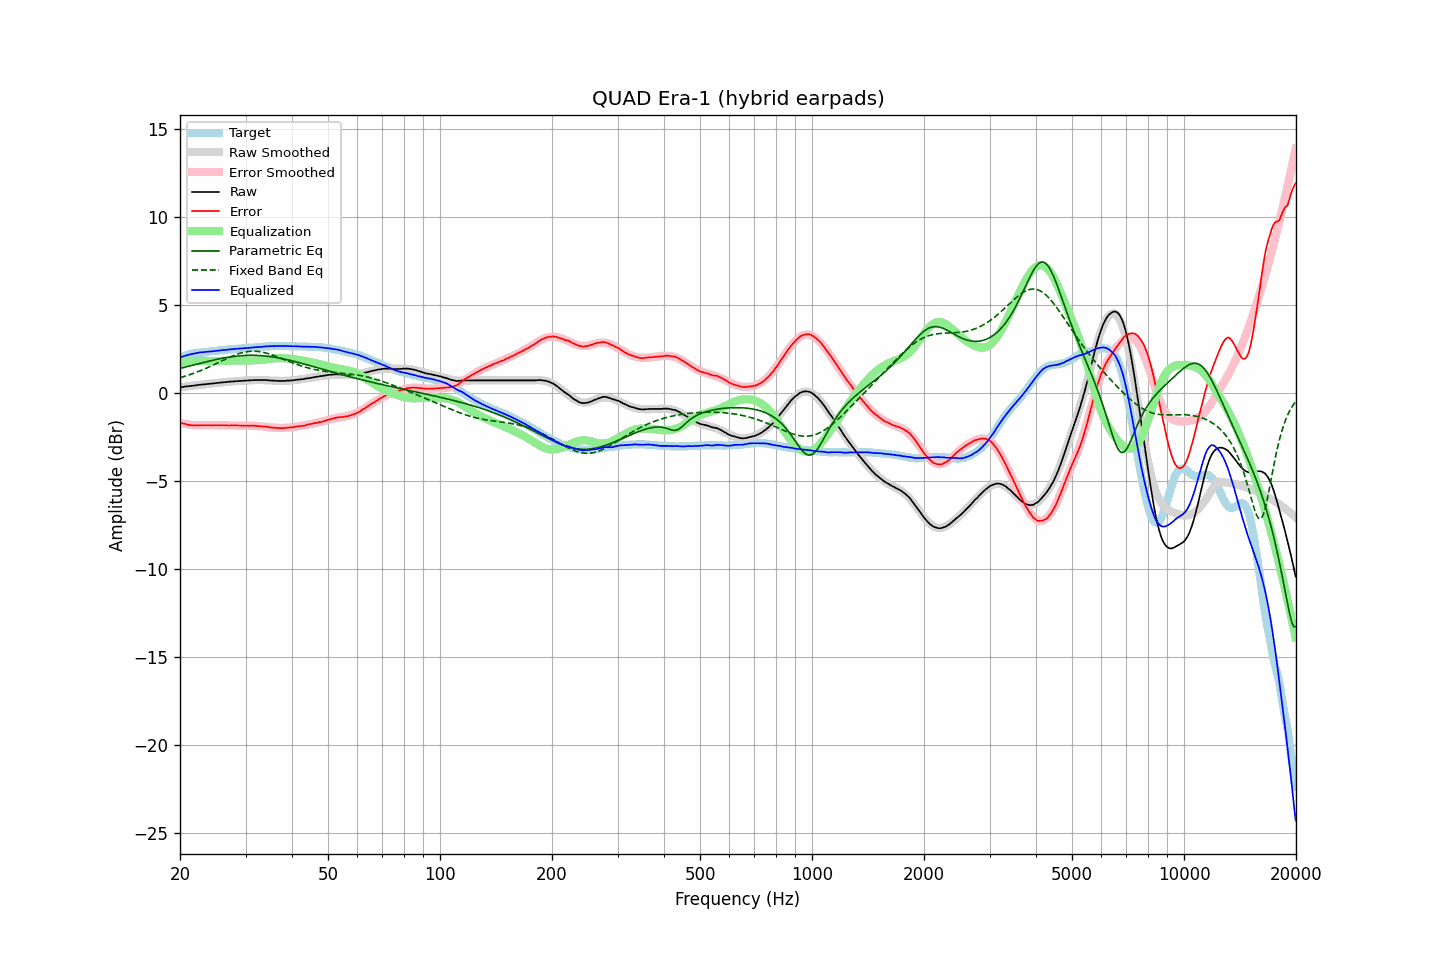

Source data for this figure (header and first rows):
frequency, raw, error, smoothed, error_smoothed, equalization, parametric_eq, fixed_band_eq, equalized_raw, equalized_smoothed, target
20.00, 0.33, -1.67, 0.33, -1.69, 1.69, 1.40, 0.87, 2.02, 2.02, 2.00
20.20, 0.34, -1.70, 0.34, -1.71, 1.71, 1.42, 0.90, 2.05, 2.05, 2.04
20.40, 0.35, -1.73, 0.35, -1.73, 1.73, 1.45, 0.93, 2.08, 2.08, 2.08
20.61, 0.37, -1.74, 0.36, -1.75, 1.75, 1.47, 0.96, 2.12, 2.11, 2.11
20.81, 0.38, -1.77, 0.38, -1.76, 1.76, 1.49, 0.98, 2.14, 2.14, 2.15
21.02, 0.39, -1.80, 0.39, -1.78, 1.78, 1.52, 1.01, 2.17, 2.17, 2.19
21.23, 0.40, -1.81, 0.40, -1.79, 1.79, 1.54, 1.04, 2.19, 2.19, 2.21
21.44, 0.41, -1.82, 0.41, -1.80, 1.80, 1.57, 1.08, 2.21, 2.21, 2.23
21.66, 0.42, -1.83, 0.42, -1.81, 1.81, 1.59, 1.11, 2.23, 2.23, 2.25
21.87, 0.43, -1.83, 0.43, -1.82, 1.82, 1.61, 1.14, 2.25, 2.25, 2.26
22.09, 0.44, -1.84, 0.44, -1.83, 1.83, 1.64, 1.18, 2.27, 2.27, 2.28
22.31, 0.46, -1.83, 0.46, -1.83, 1.83, 1.66, 1.21, 2.29, 2.29, 2.29
22.54, 0.47, -1.83, 0.47, -1.83, 1.83, 1.68, 1.25, 2.30, 2.30, 2.30
22.76, 0.48, -1.83, 0.48, -1.83, 1.83, 1.70, 1.28, 2.31, 2.31, 2.31
22.99, 0.49, -1.82, 0.49, -1.83, 1.83, 1.73, 1.32, 2.32, 2.32, 2.31
23.22, 0.50, -1.82, 0.50, -1.83, 1.83, 1.75, 1.36, 2.33, 2.33, 2.32
23.45, 0.51, -1.82, 0.51, -1.83, 1.83, 1.77, 1.40, 2.34, 2.34, 2.33
23.69, 0.52, -1.82, 0.52, -1.83, 1.83, 1.79, 1.44, 2.35, 2.35, 2.34
23.92, 0.53, -1.82, 0.53, -1.82, 1.82, 1.82, 1.48, 2.35, 2.36, 2.35
24.16, 0.54, -1.83, 0.54, -1.82, 1.82, 1.84, 1.53, 2.36, 2.36, 2.37
24.40, 0.55, -1.84, 0.55, -1.82, 1.82, 1.86, 1.57, 2.37, 2.37, 2.39
24.65, 0.56, -1.82, 0.56, -1.82, 1.82, 1.88, 1.61, 2.38, 2.38, 2.38
24.89, 0.57, -1.82, 0.57, -1.82, 1.82, 1.90, 1.65, 2.39, 2.39, 2.39
25.14, 0.58, -1.82, 0.58, -1.82, 1.82, 1.92, 1.70, 2.40, 2.40, 2.40
25.39, 0.59, -1.82, 0.59, -1.83, 1.83, 1.94, 1.74, 2.41, 2.41, 2.41
25.65, 0.60, -1.83, 0.60, -1.83, 1.83, 1.96, 1.79, 2.43, 2.42, 2.43
25.91, 0.61, -1.82, 0.61, -1.83, 1.83, 1.97, 1.83, 2.44, 2.43, 2.43
26.16, 0.62, -1.82, 0.62, -1.83, 1.83, 1.99, 1.87, 2.45, 2.44, 2.44
26.43, 0.62, -1.83, 0.62, -1.83, 1.83, 2.01, 1.92, 2.45, 2.45, 2.45
26.69, 0.63, -1.83, 0.63, -1.83, 1.83, 2.02, 1.96, 2.46, 2.46, 2.46
26.96, 0.64, -1.84, 0.64, -1.83, 1.83, 2.04, 2.00, 2.47, 2.47, 2.48
27.23, 0.65, -1.84, 0.65, -1.83, 1.83, 2.05, 2.04, 2.48, 2.48, 2.49
27.50, 0.66, -1.83, 0.66, -1.83, 1.83, 2.06, 2.08, 2.49, 2.49, 2.49
27.77, 0.66, -1.83, 0.66, -1.84, 1.84, 2.08, 2.12, 2.50, 2.50, 2.49
28.05, 0.67, -1.84, 0.67, -1.84, 1.84, 2.09, 2.16, 2.51, 2.51, 2.51
28.33, 0.68, -1.83, 0.68, -1.84, 1.84, 2.10, 2.19, 2.52, 2.51, 2.51
28.62, 0.68, -1.84, 0.68, -1.84, 1.84, 2.11, 2.22, 2.52, 2.52, 2.52
28.90, 0.69, -1.84, 0.69, -1.84, 1.84, 2.12, 2.25, 2.53, 2.53, 2.53
29.19, 0.69, -1.84, 0.69, -1.84, 1.84, 2.12, 2.28, 2.53, 2.54, 2.53
29.48, 0.70, -1.86, 0.70, -1.84, 1.84, 2.13, 2.30, 2.54, 2.54, 2.56
29.78, 0.71, -1.84, 0.71, -1.84, 1.84, 2.13, 2.32, 2.55, 2.55, 2.55
30.08, 0.71, -1.85, 0.71, -1.84, 1.84, 2.14, 2.34, 2.55, 2.56, 2.56
30.38, 0.72, -1.84, 0.72, -1.85, 1.85, 2.14, 2.36, 2.57, 2.56, 2.56
30.68, 0.72, -1.86, 0.72, -1.85, 1.85, 2.14, 2.37, 2.57, 2.57, 2.58
30.99, 0.73, -1.85, 0.73, -1.85, 1.85, 2.15, 2.37, 2.58, 2.58, 2.58
31.30, 0.73, -1.85, 0.73, -1.85, 1.85, 2.15, 2.38, 2.58, 2.59, 2.58
31.61, 0.74, -1.85, 0.73, -1.86, 1.86, 2.14, 2.38, 2.60, 2.59, 2.59
31.93, 0.74, -1.86, 0.74, -1.86, 1.86, 2.14, 2.38, 2.60, 2.60, 2.60
32.24, 0.74, -1.86, 0.74, -1.87, 1.87, 2.14, 2.37, 2.61, 2.61, 2.60
32.57, 0.74, -1.88, 0.74, -1.87, 1.87, 2.13, 2.36, 2.61, 2.62, 2.62
32.89, 0.74, -1.88, 0.74, -1.88, 1.88, 2.13, 2.35, 2.62, 2.62, 2.62
33.22, 0.74, -1.89, 0.74, -1.89, 1.89, 2.12, 2.33, 2.63, 2.63, 2.63
33.55, 0.74, -1.90, 0.74, -1.90, 1.90, 2.11, 2.31, 2.64, 2.64, 2.64
33.89, 0.74, -1.91, 0.73, -1.91, 1.91, 2.11, 2.29, 2.65, 2.64, 2.65
34.23, 0.74, -1.91, 0.73, -1.92, 1.92, 2.10, 2.26, 2.66, 2.65, 2.65
34.57, 0.73, -1.93, 0.72, -1.93, 1.93, 2.09, 2.24, 2.66, 2.66, 2.66
34.92, 0.72, -1.94, 0.72, -1.94, 1.94, 2.07, 2.21, 2.66, 2.66, 2.66
35.27, 0.71, -1.96, 0.71, -1.95, 1.95, 2.06, 2.18, 2.66, 2.67, 2.67
35.62, 0.71, -1.96, 0.71, -1.96, 1.96, 2.05, 2.15, 2.67, 2.67, 2.67
35.97, 0.70, -1.97, 0.70, -1.97, 1.97, 2.03, 2.11, 2.67, 2.67, 2.67
... 635 more rows
